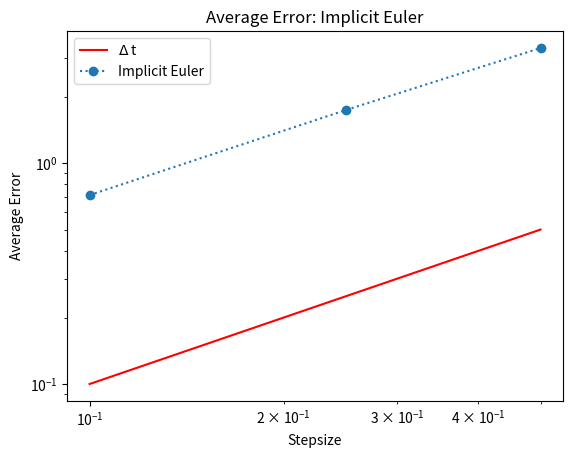

This chart was generated by the following Python code:
#!bin/usr/python3
import numpy as np
import matplotlib.pyplot as plt

def implicit_euler(func,intervall_start,intervall_end,stepsize):
    x_t = 0
    approximations = [x_t]
    for step in np.arange(intervall_start,intervall_end,stepsize):
        #fixed point iteration
        tolerance = 1
        approximation = x_t
        while tolerance > 1e-12:
            new_x_t_delta = x_t + stepsize*f(step+stepsize,approximation)
            tolerance = abs(new_x_t_delta-approximation)
            approximation = new_x_t_delta
        x_t = approximation
        approximations.append(x_t)
    return approximations


def f(t,x_t):
    return 0.5*(200*np.exp(-0.5*t))-0.3*x_t

def save_to_txt(states,times,path):
    with open(path,"w") as output:
        output.write(",".join([str(time) for time in times]))
        output.write("\n")
        output.write(",".join([str(round(state,2)) for state in states]))



def main():
    stepsizes = [0.1,0.25,0.5]
    means = []
    intervall_start = 0
    intervall_end = 24
    for stepsize in stepsizes:
        approximations = implicit_euler(f,intervall_start,intervall_end,stepsize)
        ts = np.arange(intervall_start,intervall_end+stepsize,stepsize)
        real_xs = [(200*(0.5/(0.5-0.3))*(np.exp(-0.3*t)-np.exp(-0.5*t))) for t in ts]
        means.append(np.mean(abs(np.subtract(real_xs,approximations))))

    plt.loglog(stepsizes,stepsizes,color='red', label=r'$\Delta$ t')
    plt.loglog(stepsizes,means,linestyle=':',marker='o', label = 'Implicit Euler')
    plt.title('Average Error: Implicit Euler')
    plt.ylabel('Average Error')
    plt.xlabel('Stepsize')
    plt.yticks()
    plt.legend()
    plt.savefig('Exc7Task3b.png')











if __name__ == "__main__":
    main()
